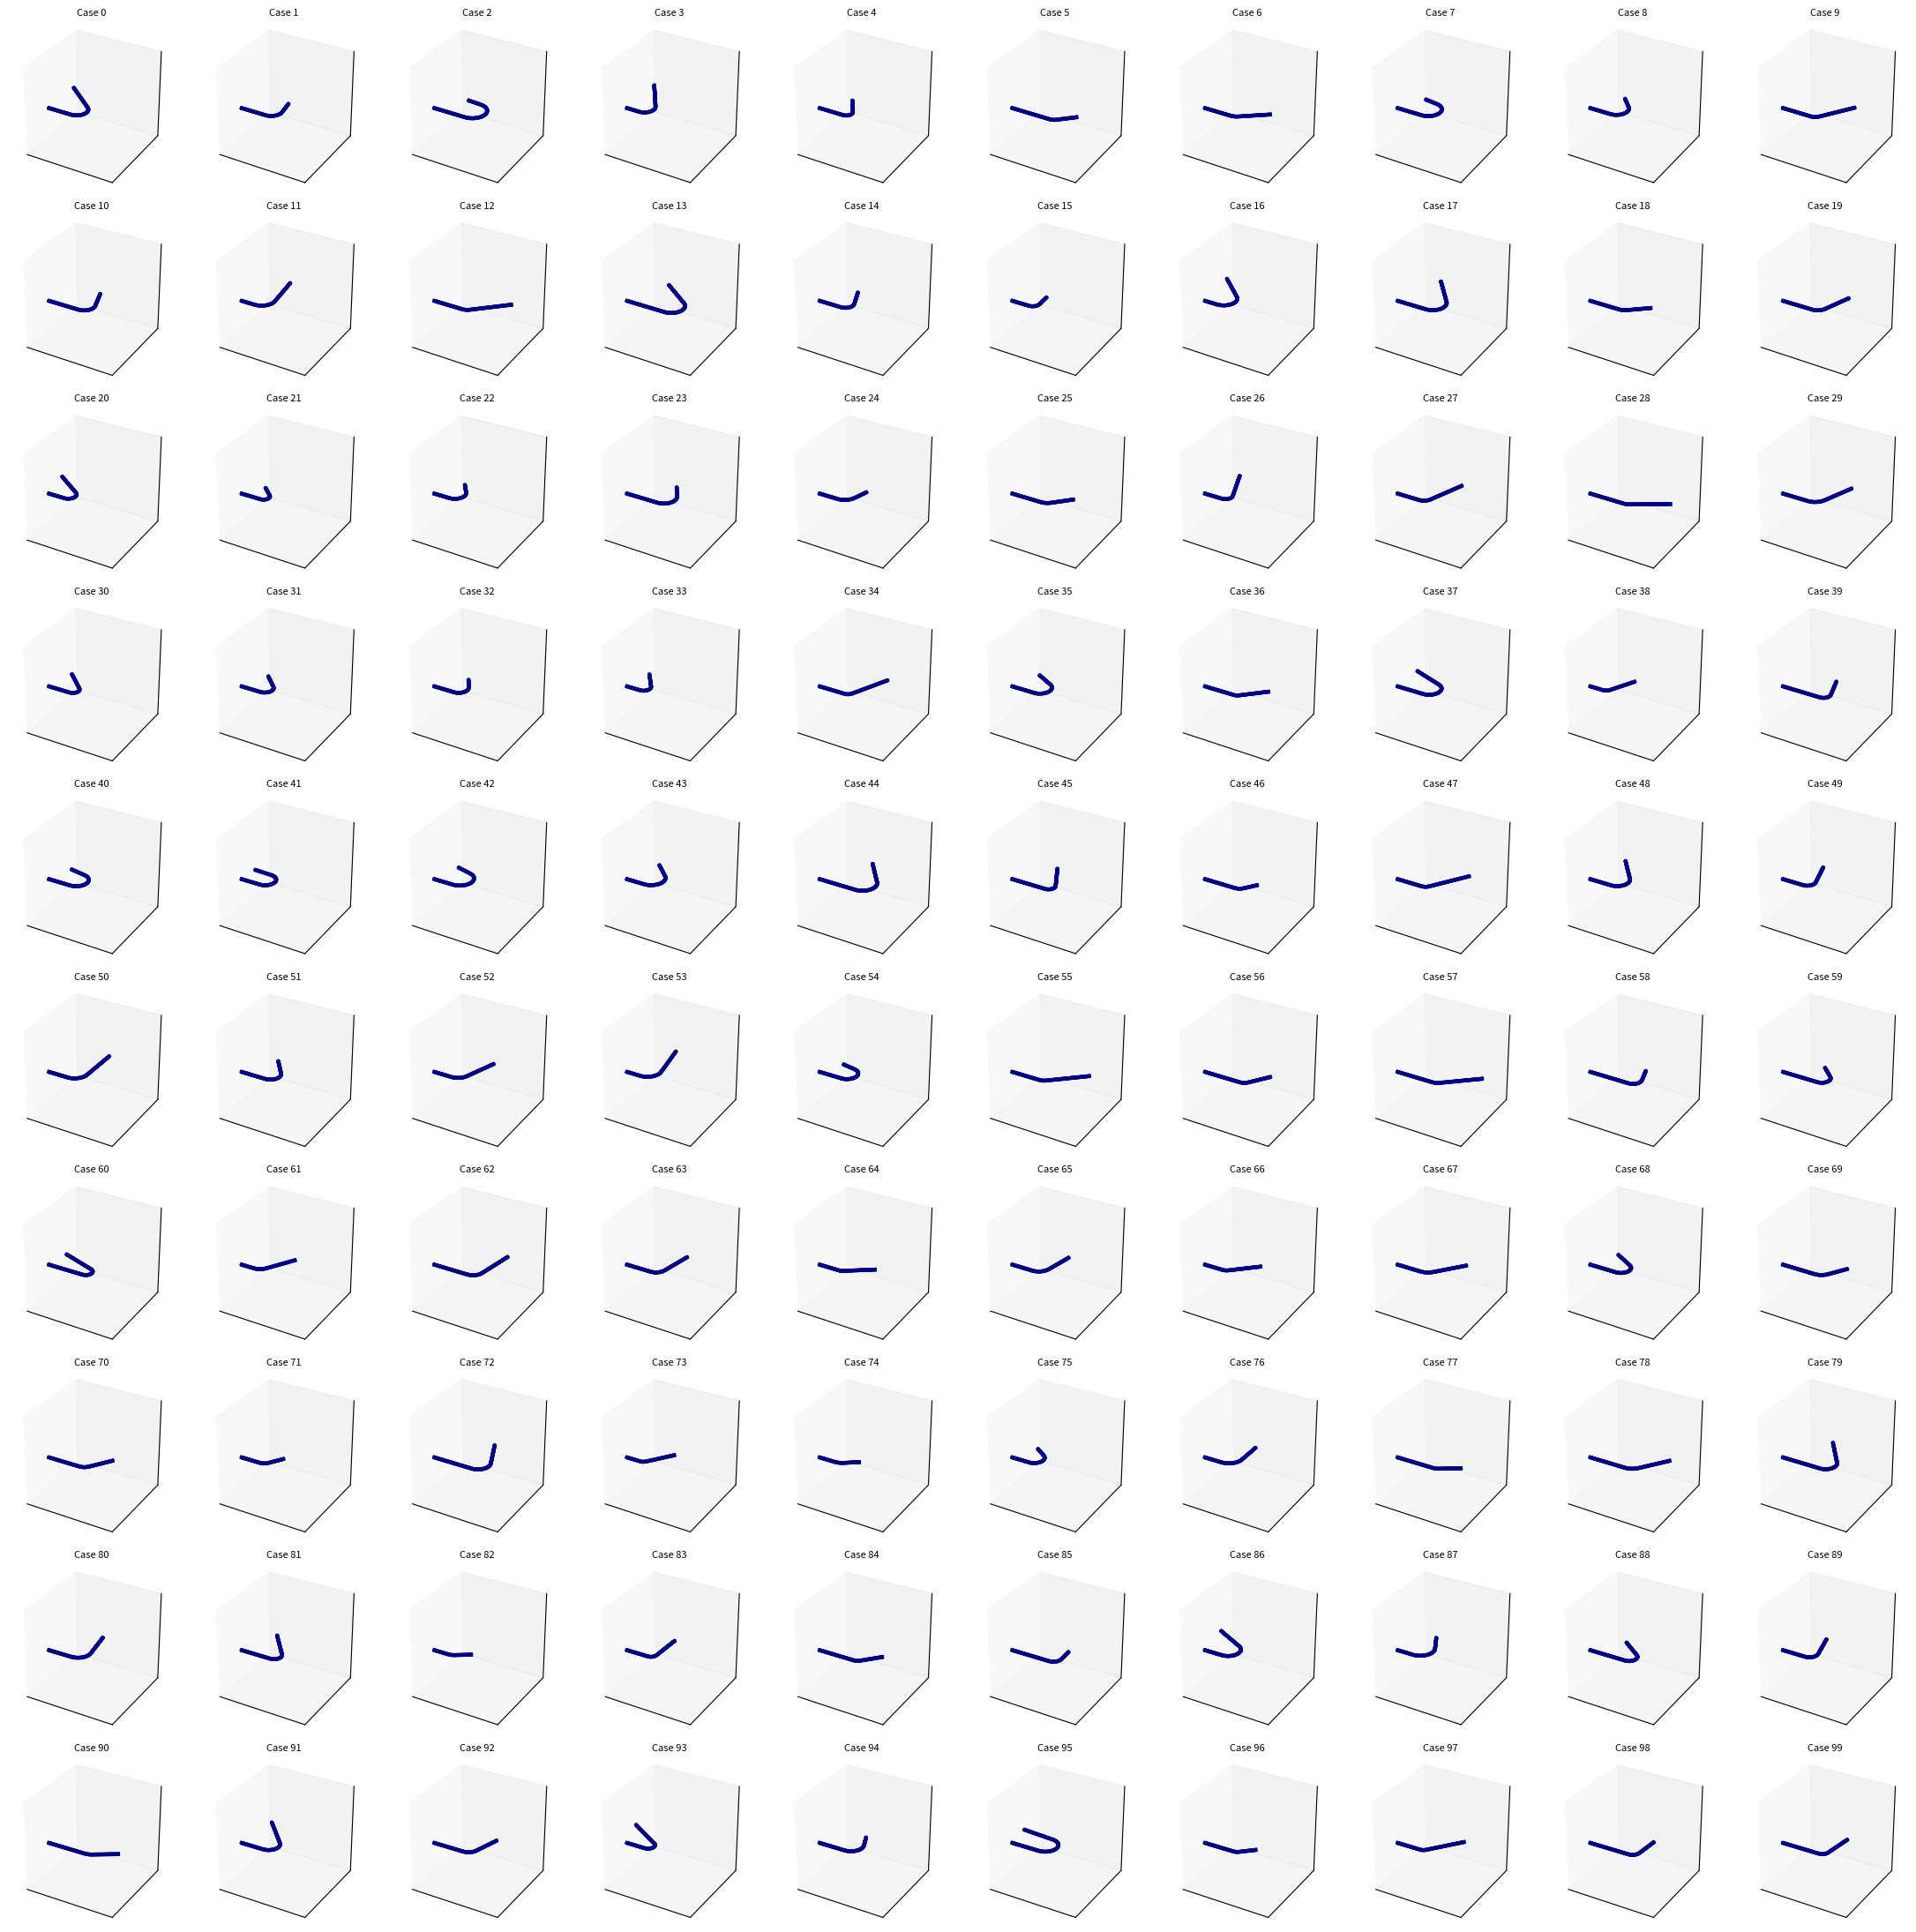

Python code for this plot:
"""
以下は、100個のパイプを生成・描画・保存できるように修正した全コードです。可視化はケース数に合わせて自動で「ほぼ正方」に並べるようにし、保存先ディレクトリ（data/point_cloud）を自動作成します。
以下は、「直線ー曲線ー直線」（曲線1箇所）のパイプを生成するように修正した全コードです。
外向き（後戻りしない）符号調整や可視化、等スケール処理、100ケースの描画・保存などはそのまま引き継いでいます。
"""
import os
import numpy as np
import matplotlib.pyplot as plt
# ====== ここから：元の「きれいな円断面」コード（関数群） ======
EPS = 1e-9
def normalize(v):
    n = np.linalg.norm(v)
    if n < EPS:
        raise ValueError("ゼロに近いベクトルは正規化できません。")
    return v / n
def orthonormal_basis_from_normal(n):
    """法線 n に直交する円周基底 u,w を返す（数値的に安定）"""
    n = normalize(n)
    if abs(n[0]) < 0.9:
        a = np.array([1.0, 0.0, 0.0])
    else:
        a = np.array([0.0, 1.0, 0.0])
    u = normalize(np.cross(n, a))
    w = np.cross(n, u)
    return u, w
def sample_circle_points(center, normal, radius, num_points):
    """center・normal（断面法線）・半径から円周を整数点数でサンプリング"""
    u, w = orthonormal_basis_from_normal(normal)
    angles = np.linspace(0.0, 2.0*np.pi, num_points, endpoint=False)
    pts = center + radius * (np.cos(angles)[:,None]*u + np.sin(angles)[:,None]*w)
    return pts  # (num_points, 3)
def build_arc_geometry(start_point, start_tangent, bend_axis, bend_radius):
    """
    円弧の幾何（中心C, 基底u,v, 軸a）を構成。
    要件: bend_axis ⟂ start_tangent（直交）
    start_point = C + R*u, 接線(φ=0) = v = start_tangent
    """
    a = normalize(bend_axis)
    t = normalize(start_tangent)
    if abs(np.dot(a, t)) > 1e-6:
        raise ValueError("曲げ軸は開始接線と直交である必要があります。bend_axis ⋅ start_tangent ≠ 0")
    v = t
    u = normalize(np.cross(v, a))  # a×u = v の向き
    C = start_point - bend_radius * u
    return C, u, v, a
def map_line(start, direction):
    """直線の距離パラメータ s ↦ (中心, 接線)"""
    d = normalize(direction)
    def f(s):
        return start + d*s, d
    return f
def map_arc(start_point, start_tangent, bend_axis, bend_radius, bend_angle):
    """円弧の距離パラメータ s ↦ (中心, 接線)（s は弧長、bend_angle の符号に対応）"""
    C, u, v, a = build_arc_geometry(start_point, start_tangent, bend_axis, bend_radius)
    sign = 1.0 if bend_angle >= 0.0 else -1.0
    def f(s):
        phi = sign * (s / bend_radius)
        center = C + bend_radius * (np.cos(phi)*u + np.sin(phi)*v)
        tangent = -np.sin(phi)*u + np.cos(phi)*v
        return center, normalize(tangent)
    # 終端の幾何（更新用）
    phi_end = bend_angle
    end_point = C + bend_radius * (np.cos(phi_end)*u + np.sin(phi_end)*v)
    end_tangent = normalize(-np.sin(phi_end)*u + np.cos(phi_end)*v)
    Larc = bend_radius * abs(bend_angle)
    return f, Larc, end_point, end_tangent
def sample_segment_by_spacing(Lseg, map_func, ds, pipe_radius, num_circ_points, include_start, next_offset):
    """
    セグメント長 Lseg に対し、全体で一定間隔 ds を保つよう距離パラメータを打つ。
    - include_start: True のとき、セグメント開始位置からサンプル可能（最初のセグメント専用）
    - next_offset: セグメント開始から次サンプルまでの残距離（前セグメントからのキャリー）
    戻り値: (points, next_offset_new, last_center, last_tangent)
    """
    pts_list = []
    # セグメント開始からの最初のサンプル位置
    if include_start:
        s = next_offset  # 初回は 0 から可能
    else:
        s = next_offset if next_offset > EPS else ds  # 境界重複回避
    last_center, last_tangent = None, None
    while s < Lseg - EPS:
        center, tangent = map_func(s)
        circle_pts = sample_circle_points(center, tangent, pipe_radius, num_circ_points)
        pts_list.append(circle_pts)
        last_center, last_tangent = center, tangent
        s += ds
    # 次セグメントの next_offset を更新（このセグメント終端から次サンプルまでの距離）
    next_offset_new = s - Lseg  # in [0, ds)
    if len(pts_list) == 0:
        return np.empty((0,3)), next_offset_new, last_center, last_tangent
    return np.vstack(pts_list), next_offset_new, last_center, last_tangent
# ====== ここまで：元コード（関数群） ======
def compute_global_equal_maxspan_limits(pointclouds, pad_ratio=0.05):
    """
    複数点群をまとめた境界から、中心と最大幅を求め、
    各軸同じ幅（= 最大幅 × (1+pad_ratio)）の立方体範囲を返す。
    """
    all_pts = np.vstack(pointclouds)
    mins = all_pts.min(axis=0)  # [xmin, ymin, zmin]
    maxs = all_pts.max(axis=0)  # [xmax, ymax, zmax]
    center = 0.5 * (mins + maxs)
    max_span = float(np.max(maxs - mins))  # 3軸中の最大幅
    half = 0.5 * max_span * (1.0 + pad_ratio)  # 余白込みの半幅
    xlim = (center[0] - half, center[0] + half)
    ylim = (center[1] - half, center[1] + half)
    zlim = (center[2] - half, center[2] + half)
    return xlim, ylim, zlim
# ====== 修正版：外向き接続を保証する generate 関数（直線-円弧-直線） ======
def generate_pipe_from_params(
    params,                 # shape (3,2): [L,0], [θ,R], [L,0]
    bend_axis,              # shape (3,) or (1,3): 曲げ軸ベクトル
    pipe_radius=0.05,
    target_spacing=0.02,
    start_pos=np.array([0.0, 0.0, 0.0]),
    start_dir=np.array([1.0, 0.0, 0.0]),
    enforce_outward=True,           # 外向きに強制
    clip_angle_to_pi=True           # |θ| を π 以内にクリップ
):
    """
    直線–円弧–直線 を、(3,2) パラメータで生成。
    - enforce_outward=True のとき、各円弧角度 θ は sin(θ) >= 0 になるよう符号を自動調整
      （弧の変位 Δ の接線方向成分 R sinθ を非負にし、開始端から“前向き＝外向き”に進める）
    - clip_angle_to_pi=True のとき、|θ| > π を π にクリップ（極端なループ防止）
    """
    params = np.asarray(params, dtype=float)
    if params.shape != (3,2):
        raise ValueError("params は形状 (3,2) にしてください。")
    bend_axis = np.asarray(bend_axis, dtype=float)
    if bend_axis.shape == (1,3):
        bend_axis = bend_axis[0]
    if bend_axis.shape != (3,):
        raise ValueError("bend_axis は形状 (3,) もしくは (1,3) にしてください。")
    # 円周方向の点数を決定（円周間隔 ≈ target_spacing になるよう整数分割）
    num_circ_points = max(8, int(round(2.0*np.pi * pipe_radius / target_spacing)))
    ds = (2.0*np.pi * pipe_radius) / num_circ_points  # 実際の間隔
    pts_all = []
    current_pos = np.array(start_pos, dtype=float)
    current_dir = normalize(np.array(start_dir, dtype=float))
    next_offset = 0.0
    # セグメントの順序とタイプ（直線-円弧-直線）
    segment_types = ["line", "arc", "line"]
    for i, seg_type in enumerate(segment_types):
        p0, p1 = params[i, 0], params[i, 1]
        if seg_type == "line":
            L = float(p0)
            if L < -EPS:
                raise ValueError(f"直線長が負です: L={L}")
            f_line = map_line(current_pos, current_dir)
            include_start = (i == 0)
            pts, next_offset, _, _ = sample_segment_by_spacing(
                Lseg=L, map_func=f_line, ds=ds, pipe_radius=pipe_radius,
                num_circ_points=num_circ_points, include_start=include_start, next_offset=next_offset)
            if pts.size > 0:
                pts_all.append(pts)
            current_pos = current_pos + current_dir * L
        elif seg_type == "arc":
            theta = float(p0)
            R = float(p1)
            if R <= EPS:
                raise ValueError(f"円弧半径が非正です: R={R}")
            # “外向き”を保証するために角度符号を自動調整
            if enforce_outward and np.sin(theta) < 0:
                theta = -theta
            if clip_angle_to_pi and abs(theta) > np.pi:
                theta = np.sign(theta) * (np.pi - 1e-6)
            f_arc, Larc, end_point, end_tangent = map_arc(
                start_point=current_pos,
                start_tangent=current_dir,
                bend_axis=bend_axis,
                bend_radius=R,
                bend_angle=theta
            )
            pts, next_offset, _, _ = sample_segment_by_spacing(
                Lseg=Larc, map_func=f_arc, ds=ds, pipe_radius=pipe_radius,
                num_circ_points=num_circ_points, include_start=False, next_offset=next_offset)
            if pts.size > 0:
                pts_all.append(pts)
            current_pos = end_point
            current_dir = end_tangent
        else:
            raise RuntimeError("未知のセグメントタイプ")
    if len(pts_all) == 0:
        return np.empty((0,3))
    return np.vstack(pts_all)
# ====== ここから：100個を作成・可視化 ======
if __name__ == "__main__":
    np.random.seed(42)  # 再現性のため
    pipe_radius = 0.05
    target_spacing = 0.02  # 等間隔目標（リング間隔）
    # 曲げ軸は Z軸（XY平面曲げ）。直交条件を常に満たす安全な設定。
    bend_axis_template = np.array([0.0, 0.0, 1.0])
    def make_random_params():
        # 直線長: 0.5〜1.5, 0.5〜1.5
        L1 = np.random.uniform(0.5, 1.5)
        L2 = np.random.uniform(0.5, 1.5)
        # 円弧角: 30°〜180°（符号はランダムだが、generate内で外向きに自動調整）
        ang = np.deg2rad(np.random.uniform(30, 180)) * np.random.choice([1, -1])
        # 半径: 0.2〜0.5
        R = np.random.uniform(0.2, 0.5)
        return np.array([
            [L1, 0.0],
            [ang, R],
            [L2, 0.0]
        ], dtype=float)
    # 100ケース分生成
    n_cases = 100
    params_list = [make_random_params() for _ in range(n_cases)]
    # 各ケースの点群生成
    pointclouds = []
    for i, params in enumerate(params_list):
        points = generate_pipe_from_params(
            params=params,
            bend_axis=bend_axis_template,
            pipe_radius=pipe_radius,
            target_spacing=target_spacing,
            start_pos=np.array([0.0, 0.0, 0.0]),
            start_dir=np.array([1.0, 0.0, 0.0]),
            enforce_outward=True,        # 外向きを強制
            clip_angle_to_pi=True        # 角度クリップ
        )
        pointclouds.append(points)
        print(f"[{i}] params(before adjust)=\n{params}\n -> points: {points.shape}")
    # 表示範囲を全ケースで統一（各軸幅＝最大幅に揃える）
    xlim, ylim, zlim = compute_global_equal_maxspan_limits(pointclouds, pad_ratio=0.05)
    # 可視化（ケース数に応じてほぼ正方に並べる）
    rows = int(np.ceil(np.sqrt(n_cases)))
    cols = int(np.ceil(n_cases / rows))
    fig = plt.figure(figsize=(cols * 2.2, rows * 2.2))
    for i, pts in enumerate(pointclouds):
        ax = fig.add_subplot(rows, cols, i+1, projection='3d')
        ax.scatter(pts[:,0], pts[:,1], pts[:,2], s=0.6, c='navy', alpha=1.0, linewidths=0)
        ax.set_title(f"Case {i}", fontsize=8)
        ax.set_xlim(*xlim); ax.set_ylim(*ylim); ax.set_zlim(*zlim)
        try:
            ax.set_box_aspect([1,1,1])  # 等方比
        except Exception:
            pass
        ax.set_xticks([]); ax.set_yticks([]); ax.set_zticks([])
        ax.set_facecolor('white')
    plt.tight_layout()
    plt.show()
    # ファイル保存（ディレクトリ作成込み）
    out_dir = "data/point_cloud"
    os.makedirs(out_dir, exist_ok=True)
    for i, pts in enumerate(pointclouds):
        np.savetxt(os.path.join(out_dir, f"pipe_case_{i:02d}.xyz"),
                   pts, delimiter=' ', header='X Y Z', comments='')
"""
ポイント
- n_cases を 100 に変更し、描画用のグリッド（rows, cols）をケース数に合わせて自動調整しています（100なら 10×10）。
- 保存先ディレクトリ data/point_cloud を自動作成します（存在しない場合のエラー回避）。
- 可視化の各サブプロットを小さめにし、全体の図サイズを rows・cols に応じて拡大することで 100ケースでも表示できるようにしています。必要に応じて figsize や散布点サイズ s を調整してください。
"""